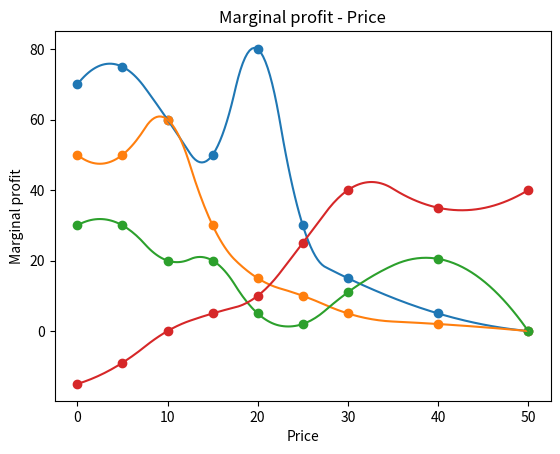

This chart was generated by the following Python code: (Note: this script raises an exception after producing the figure.)
import matplotlib.pyplot as plt
import numpy as np
from scipy.interpolate import interp1d


def parab_curve(p, d, title):
    z = np.polyfit(p, d, 2)
    plot = np.poly1d(z)
    show_curves(p, d, plot, title)
    return plot


def show_curves(p, d, plot, title):
    xp = np.linspace(0, 50, 1000)
    vect = np.zeros(1000)
    for i in range(0, xp.size):
        if plot(xp[i]) < 0:
            vect[i] = 0
        else:
            vect[i] = plot(xp[i])

    plt.plot(p, d, '*', xp, vect[:], '-')
    plt.title(title)
    plt.xlabel("Price")
    plt.ylabel("Coversion rate")
    "plt.xlim(0, 50)"
    "plt.ylim(0, 100)"
    plt.plot(p, d, '*', xp, vect[:] * xp, '-')
    plt.show()


def curve_man_eu():
    # European man
    p = np.array([0.0, 25.0, 50.0])
    d = np.array([100.0, 30.0, 0.0])
    return parab_curve(p, d, "European man")


def curve_man_usa():
    # USA man
    p = np.array([0.0, 25.0, 50.0])
    d = np.array([20.0, 40.0, 0.0])
    return parab_curve(p, d, "USA man")


def curve_woman():
    # Woman
    p = np.array([0.0, 25.0, 50.0])
    d = np.array([60.0, 10.0, 0.0])
    return parab_curve(p, d, "Woman")


def interp_man_eu(pl):
    x = np.array([0.0, 5.0, 10.0, 15.0, 20.0, 25.0, 30.0, 40.0, 50.0])
    y = np.array([70.0, 75.0, 60.0, 50.0, 80.0, 30.0, 15.0, 5.0, 0.0])
    return show_interp(x, y, "European man", "Coversion rate", pl)


def interp_man_usa(pl):
    x = np.array([0.0, 5.0, 10.0, 15.0, 20.0, 25.0, 30.0, 40.0, 50.0])
    y = np.array([50.0, 50.0, 60.0, 30.0, 15.0, 10.0, 5.0, 2.0, 0.0])
    return show_interp(x, y, "USA man", "Coversion rate", pl)


def interp_woman(pl):
    x = np.array([0.0, 5.0, 10.0, 15.0, 20.0, 25.0, 30.0, 40.0, 50.0])
    y = np.array([30.0, 30.0, 20.0, 20.0, 5.0, 2.0, 11.0, 20.5, 0.0])
    return show_interp(x, y, "Woman", "Coversion rate", pl)


def interp_marginal_profit(pl):
    x = np.array([0.0, 5.0, 10.0, 15.0, 20.0, 25.0, 30.0, 40.0, 50.0])
    y = np.array([-15.0, -9.0, 0.0, 5.0, 10.0, 25.0, 40.0, 35.0, 40.0])
    return show_interp(x, y, "Marginal profit - Price", "Marginal profit", pl)


def show_interp(x, y, title, ylabel, pl):
    x_new = np.linspace(x.min(), x.max(), 200)
    f = interp1d(x, y, kind="quadratic")
    if pl != 0:
        y_smooth = f(x_new)
        plt.plot(x_new, y_smooth)
        plt.scatter(x, y)
        plt.title(title)
        plt.xlabel("Price")
        plt.ylabel(ylabel)
        plt.show()
    return f


def show_total_profit(ratio):
    x_new = np.linspace(interp_man_eu(0).x.min(), interp_man_eu(0).x.max(), 200)
    y_smooth = (ratio[0] * interp_man_eu(0)(x_new) + ratio[1] * interp_man_usa(0)(x_new) +
                ratio[2] * interp_woman(0)(x_new))
    y_smooth_prof = interp_marginal_profit(0)(x_new)
    plt.plot(x_new, y_smooth)
    plt.title("Aggregate conversion function")
    plt.xlabel("Price")
    plt.ylabel("Coversion rate")
    plt.show()
    plt.plot(x_new, y_smooth_prof)
    plt.plot(x_new, y_smooth / 100 * y_smooth_prof)
    plt.title("Aggregate profit")
    plt.xlabel("Price")
    plt.ylabel("Profit")
    plt.legend(["Marginal profit", "Cumulative profit"])
    plt.show()


if __name__ == "__main__":
    interp_man_eu(1)
    interp_man_usa(1)
    interp_woman(1)
    interp_marginal_profit(1)
    show_total_profit([0.1, 0.1, 0.8], "EU", "Conv")
    print((interp_man_eu(0)(19) * 0.1 + interp_man_usa(0)(19) * 0.1 + interp_woman(0)(19) * 0.8) *
          interp_marginal_profit(0)(19))
